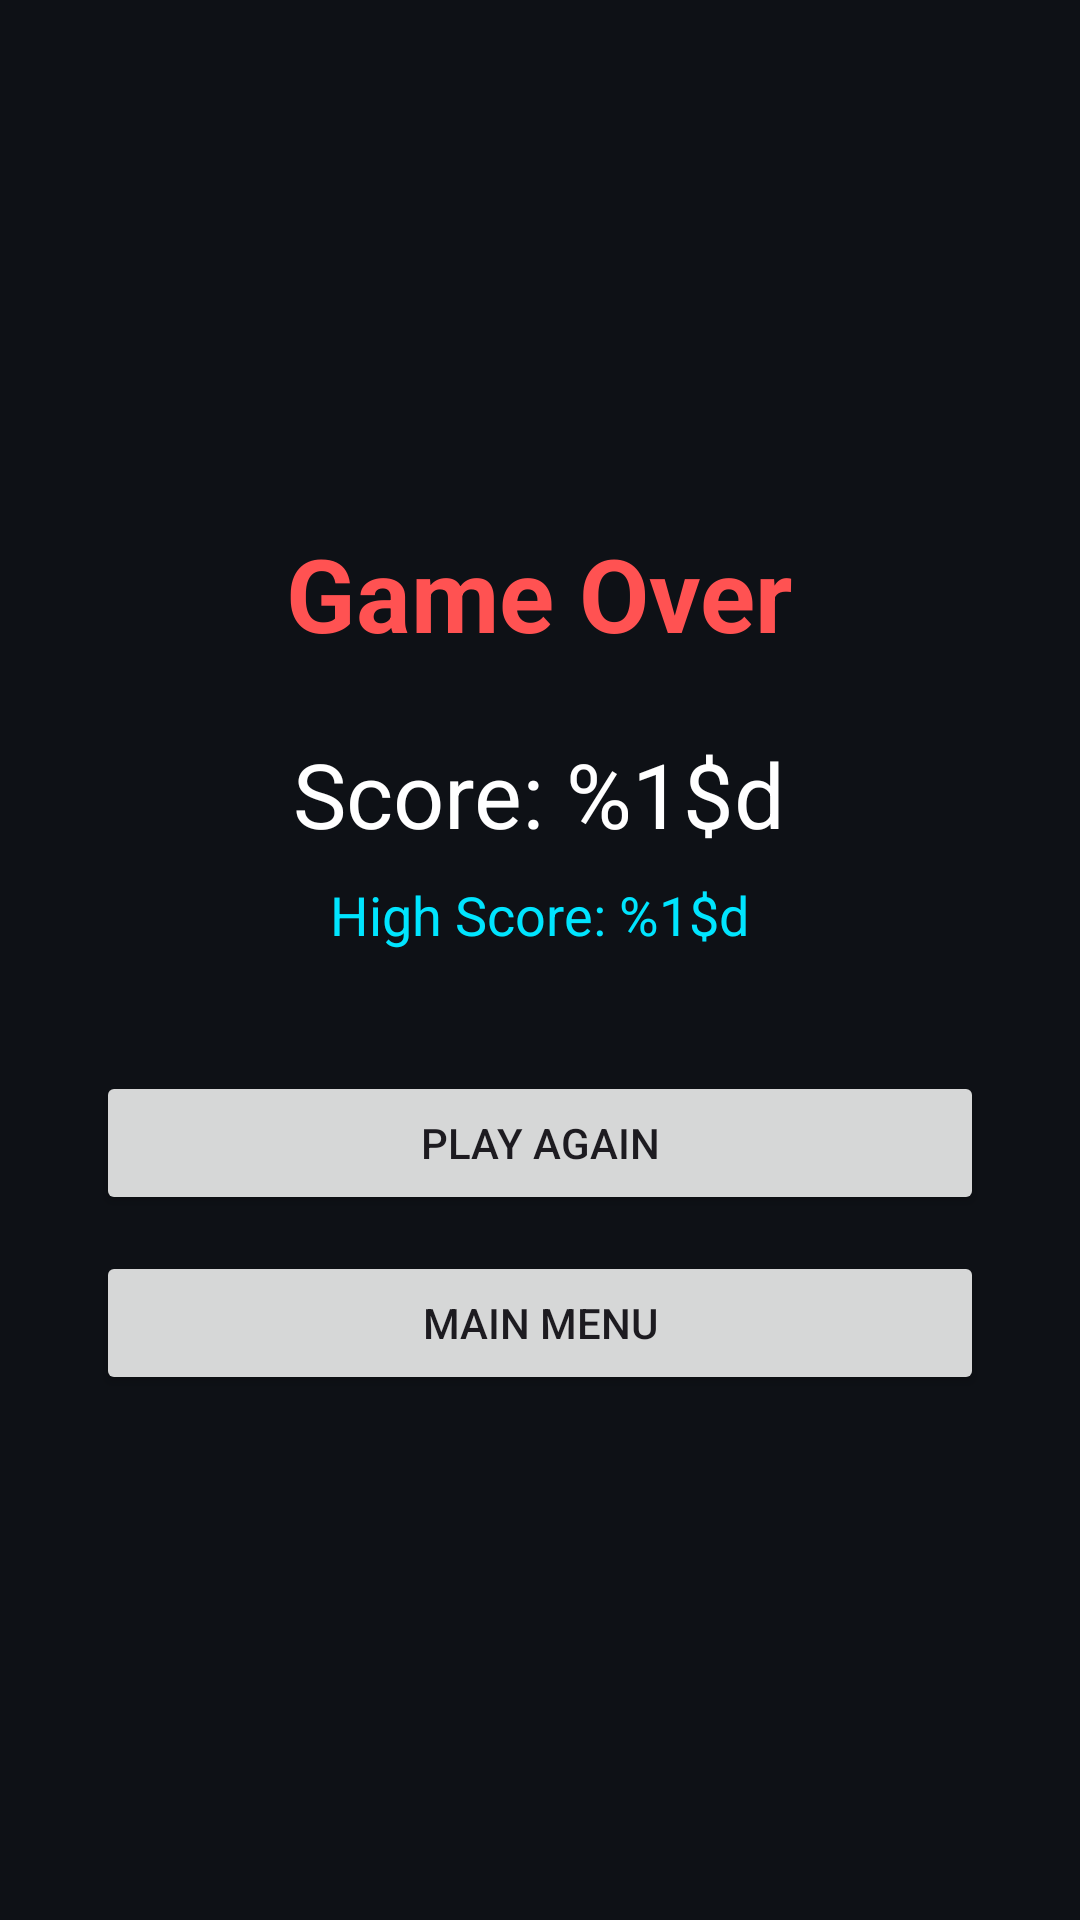

Reconstruct the res/layout file that produces this screen, plus the resources it refers to.
<!-- AndroidManifest.xml: application theme Theme.TiltGame -->
<!-- res/layout/activity_game_over.xml -->
<?xml version="1.0" encoding="utf-8"?>
<LinearLayout xmlns:android="http://schemas.android.com/apk/res/android"
    android:orientation="vertical"
    android:background="#0E1116"
    android:gravity="center"
    android:padding="32dp"
    android:layout_width="match_parent"
    android:layout_height="match_parent">

    
    <TextView
        android:text="@string/game_over"
        android:textSize="34sp"
        android:textStyle="bold"
        android:textColor="#FF5252"
        android:layout_marginBottom="24dp"
        android:layout_width="wrap_content"
        android:layout_height="wrap_content" />

    
    <TextView
        android:id="@+id/finalScoreText"
        android:text="@string/score"
        android:textSize="30sp"
        android:textColor="#FFFFFF"
        android:layout_marginBottom="8dp"
        android:layout_width="wrap_content"
        android:layout_height="wrap_content" />

    
    <TextView
        android:id="@+id/highScoreText"
        android:text="@string/high_score"
        android:textSize="18sp"
        android:textColor="#00E5FF"
        android:layout_marginBottom="40dp"
        android:layout_width="wrap_content"
        android:layout_height="wrap_content" />

    
    <Button
        android:id="@+id/restartBtn"
        android:text="@string/play_again"
        android:layout_width="match_parent"
        android:layout_height="wrap_content" />

    <Button
        android:id="@+id/mainMenuBtn"
        android:text="@string/main_menu"
        android:layout_width="match_parent"
        android:layout_height="wrap_content"
        android:layout_marginTop="12dp" />


</LinearLayout>
<!-- resources referenced by this layout -->
<resources>
  <string name="game_over">Game Over</string>
  <string name="high_score">High Score: %1$d</string>
  <string name="main_menu">Main Menu</string>
  <string name="play_again">Play Again</string>
  <string name="score">Score: %1$d</string>
  <style name="Theme.TiltGame" parent="Base.Theme.TiltGame" />
  <style name="Base.Theme.TiltGame" parent="Theme.Material3.DayNight.NoActionBar">
          
          
      </style>
</resources>
